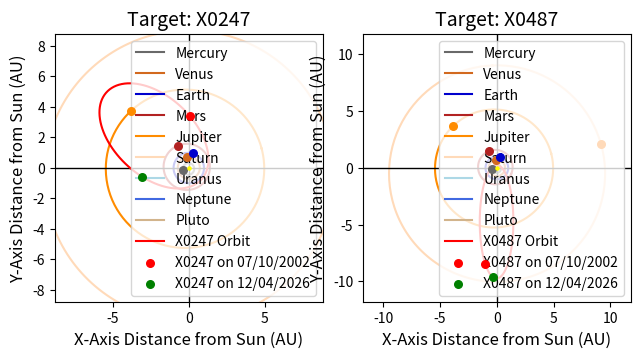
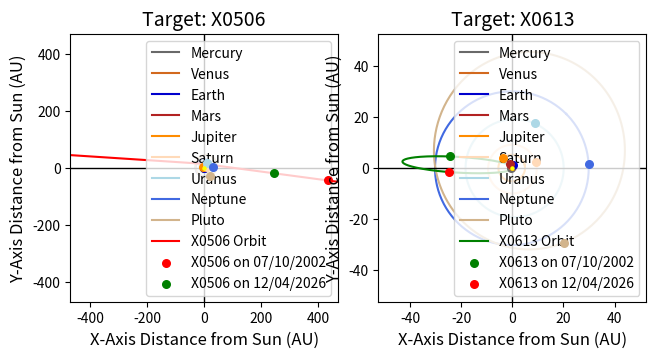
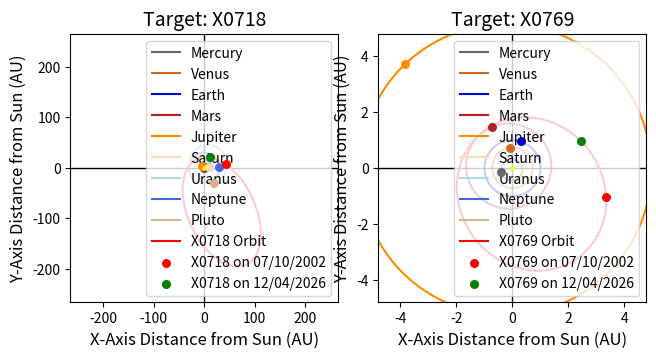
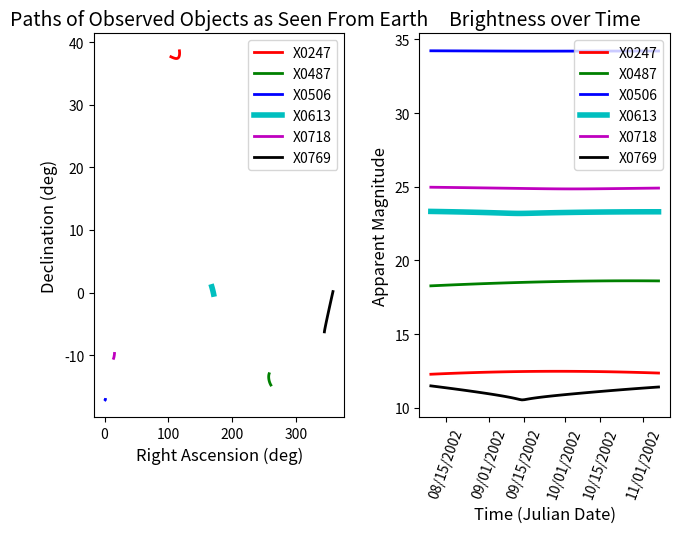
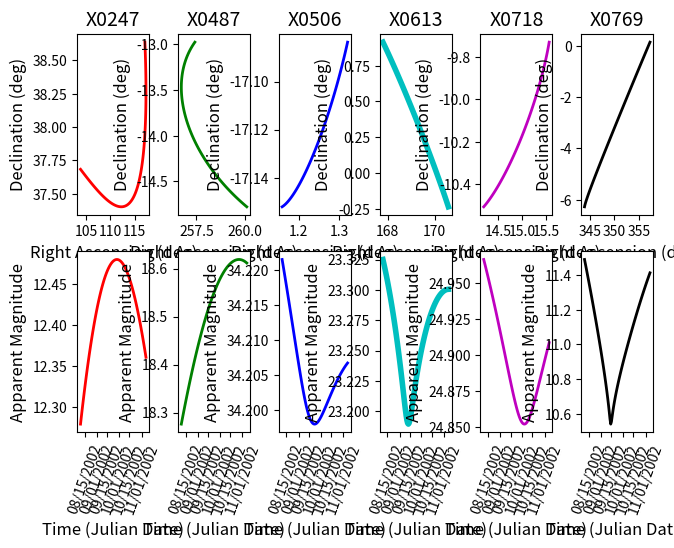

These charts were generated, in order, by the following Python code:
import numpy as np
import matplotlib.pyplot as plt
import matplotlib.dates as mdates
import functools
from pandas import to_datetime
from itertools import combinations, chain
from sys import float_info
from math import isinf

#Equations for parabolic and hyperbolic orbits taken from
#https://www.bogan.ca/orbits/kepler/orbteqtn.html
#Website source reference is:
#Reference: "Fundamentals of Astrodynamics"
#by R.R.Bate, D.D.Mueller, and J.E. White
#Dover Publications (1971)

np.set_printoptions(suppress=True)
neg_zero_eps = -1e-14 #negative values smaller than this are set to 0
zero_eps = 1e-14 #positive values smaller than this are considered to be zero

#Places the arrays of observational data into a dictionary and sorts each object's observations by Julian Date
#Output: asteroids (dictionary of observational data with each entry being its own object)
def initialize_obs_data():
    #5 observations each --> (Julian Date, Right Ascension, Declination, Magnitude)
    X0247 = np.array([
    [2452465.5, 93.9350137072466680, 38.1582374014492629, 12.026],
    [2452470.5, 95.6958342344323825, 38.0852446940591847, 12.043],
    [2452480.5, 99.0739551229480071, 37.9339616031920031, 12.063],
    [2452468.5, 94.9970501725531307, 38.1147826741125755, 12.037],
    [2452474.5, 97.0706479192634788, 38.0251849185151869, 12.053]], dtype=np.float64)

    X0487 = np.array([
    [2452465.5, 259.7657415651311794, -12.6153217571698129, 18.047],
    [2452470.5, 259.2650934782980130, -12.6523752347416423, 18.059],
    [2452480.5, 258.3754093732495676, -12.7520580832093593, 18.085],
    [2452468.5, 259.4612764378233010, -12.6365038571287780, 18.054],
    [2452474.5, 258.8902468513585973, -12.6882436206546370, 18.069]], dtype=np.float64)

    X0506 = np.array([
    [2452465.5, 1.3498908499056173, -17.0544601237825759, 34.232],
    [2452470.5, 1.3471518603560630, -17.0588726579291183, 34.231],
    [2452480.5, 1.3392532114351825, -17.0683461604096891, 34.229],
    [2452468.5, 1.3483466887310642, -17.0570786799518146, 34.231],
    [2452474.5, 1.3443720077316741, -17.0625675299641095, 34.230]], dtype=np.float64)

    X0613 = np.array([ #this was the object specifically assigned to me
    [2452465.5, 167.0760309907474266, 1.1312156781805742, 23.377],
    [2452470.5, 167.1707119127673593, 1.1081564268121049, 23.370],
    [2452480.5, 167.3941338167601032, 1.0452617836226097, 23.353],
    [2452468.5, 167.1314041099444125, 1.1180749225401012, 23.373],
    [2452474.5, 167.2548550540942358, 1.0856089445055799, 23.364]], dtype=np.float64)

    X0718 = np.array([
    [2452465.5, 15.6012629718496640, -9.4957892151581405, 25.010],
    [2452470.5, 15.6120191227987597, -9.5276575325865682, 25.006],
    [2452480.5, 15.6078224720019083, -9.6009907311125691, 24.996],
    [2452468.5, 15.6087463680267593, -9.5145048425643370, 25.008],
    [2452474.5, 15.6144447236321664, -9.5555221324367370, 25.003]], dtype=np.float64)

    X0769 = np.array([
    [2452465.5, 357.6833615090893659, 0.3618335233054201, 11.951],
    [2452470.5, 357.8282418937238845, 0.4280983288767462, 11.948],
    [2452480.5, 357.7820777378383355, 0.4111137264269742, 11.928],
    [2452468.5, 357.7834543534117984, 0.4074229619432249, 11.950],
    [2452474.5, 357.8642453789895512, 0.4456369974434286, 11.942]], dtype=np.float64)

    asteroids = dict([('X0247', X0247), ('X0487', X0487), ('X0506', X0506), ('X0613', X0613), ('X0718', X0718), ('X0769', X0769)])

    for data in asteroids.values(): data.view('f8,f8,f8,f8').sort(order=['f0'], axis=0) #sort the arrays in place by their Julian Date

    return asteroids

#Creates a dictionary of the orbital elements for each of the planets (plus Pluto), then modifies it to be in a more useful form
#Output: planets (the dictionary of orbital data, plus the name of the object, and its plotted orbit color)
#Output: epoch (the Julian Date associated with the provided orbital elements)
def initialize_planet_data():
    #dictionary data --> key: name, values: ploted orbit color, orbital element data (numpy array)
    #numpy data --> semi-major axis (AU), eccentricity, inclination (deg), longitude of the ascending node (deg), longitude of perihelion (deg), mean longitude (deg)

    epoch = 2451545 #Julian Date for Jan 1, 2000 at 12h (J2000 epoch)

    planets = dict([
    ("Mercury", ["dimgrey", np.array([0.38709893, 0.20563069, 7.00487, 48.33167, 77.45645, 252.25084])]),
    ("Venus", ["chocolate", np.array([0.72333199, 0.00677323, 3.39471, 76.68069, 131.53298, 181.97973])]),
    ("Earth", ["mediumblue", np.array([1.00000011, 0.01671022, 0.00005, -11.26064, 102.94719, 100.46435])]),
    ("Mars", ["firebrick", np.array([1.52366231, 0.09341233, 1.85061, 49.57854, 336.04084, 355.45332])]),
    ("Jupiter", ["darkorange", np.array([5.20336301, 0.04839266, 1.30530, 100.55615, 14.75385, 34.40438])]),
    ("Saturn", ["peachpuff", np.array([9.53707032, 0.05415060, 2.48446, 113.71504, 92.43194, 49.94432])]),
    ("Uranus", ["lightblue", np.array([19.19126393, 0.04716771, 0.76986, 74.22988, 170.96424, 313.23218])]),
    ("Neptune", ["royalblue", np.array([30.06896348, 0.00858587, 1.76917, 131.72169, 44.97135, 304.88003])]),
    ("Pluto", ["tan", np.array([39.48168677, 0.24880766, 17.14175, 110.30347, 224.06676, 238.92881])])])

    for _, data in planets.values():
        data[2:] *= np.pi/180 #convert all degrees to radians
        data[-1] -= data[-2] #change the mean longitude to be the mean anomaly (L = b_omega + s_omega + M --> M)
        data[-2] -= data[-3] #change the longitude of perihelion to be the argument of perihelion (s_omega_hat = b_omega + s_omega --> s_omega)

    #numpy data is now --> semi-major axis (AU), eccentricity, inclination (rad), longitude of the ascending node (rad), argument of perihelion (rad), mean anomaly (rad)
    return planets, epoch

#Computes the Right Ascension and Declination of an object, given its Cartsian coordinates (from assignment 2)
#Input: (x, y, z) Cartsian coordinates in the geocentric equatorial / ecliptic coordinate system
#Output: Right Ascension (degrees) / ecliptic latitude (degrees)
#Output: Declination (degrees) / ecliptic longitude (degrees)
def ra_and_dec(x, y, z):
    r = np.sqrt(x*x + y*y + z*z)
    dec = np.arcsin(z / r) #can represent ecliptic latitude 
    ra = np.arctan2(y, x) #can represent ecliptic longitude

    dec *= 180 / np.pi #convert to degrees
    ra *= 180 / np.pi #convert to degrees

    if hasattr(dec, '__len__'):
        dec[dec > 90] -= 360 #ensure Dec is within -90 to 90 degrees
        ra[ra < 0] += 360 #RA needs to be converted to all positive bounds
    else: #not an array
        if dec > 90: dec -= 360
        if ra < 0: ra += 360

    return (ra, dec)

#Computes the the eccentric anomaly, given the true anomaly along with the eccentricity (modified form assignment 5)
#All input angles are in radians
#Input: f (the true anomaly --> units: radians)
#Input: e (eccentricity)
#Input: force_positive (boolean toggle to force the output to be positive --> 0 to 2*pi)
#Output: E (the eccentric anomaly --> units: radians)
def compute_eccentric_anomaly(f, e, force_positive=False):
    if e < 1: #elliptical orbit
        E = 2*np.arctan(np.sqrt((1-e) / (1+e)) * np.tan(f/2))
        
        if force_positive: #ensure positive valued angles
            if hasattr(E, '__len__'): E[E < 0] += 2*np.pi #array
            else: E += 2*np.pi * (E < 0) #single value
    elif e > 1: E = 2*np.arctanh(np.sqrt((e-1) / (1+e)) * np.tan(f/2)) #hyperbolic orbit
    else: E = np.tan(f/2) #parabolic orbit
    
    return E

#Computes the the true anomaly, given the eccentric anomaly along with the eccentricity (modified form assignment 5)
#All input angles are in radians
#Input: E (the eccentric anomaly --> units: radians)
#Input: e (eccentricity)
#Input: force_positive (boolean toggle to force the output to be positive --> 0 to 2*pi)
#Output: f (the true anomaly --> units: radians)
def compute_true_anomaly(E, e, force_positive=False):
    if e < 1: f = 2*np.arctan(np.sqrt((1+e) / (1-e)) * np.tan(E/2)) #elliptical orbit
    elif e > 1: f = 2*np.arctan(np.sqrt((e+1) / (e-1))*np.tanh(E/2)) #hyperbolic orbit
    else: f = 2*np.arctan(E) #parabolic orbit

    if force_positive: #ensure positive valued angles
        if hasattr(f, '__len__'): f[f < 0] += 2*np.pi #array
        else: f += 2*np.pi * (f < 0) #single value
    
    return f

#Computes the standard orbital elements of an object given its heliocentric ecliptic position and velocity vectors (from assignment 4)
#along with mu = G(m1 + m2). All inputs and outputs are in astronomically useful units:
#length is in AU, mass is in solar masses, and time is in days. G is therefore Gauss’ gravitational constant squared
#Input: mu (Gauss’ gravitational constant squared times the sum of the masses of the orbiting bodies)
#Input: x, y, z (the 3 elements of the position vector, in units of AU)
#Input: vx, vy, vz (the 3 elements of the velocity vector, in units of AU/day)
#Output: a (semi-major axis, in AU)
#Output: e (eccentricity, unitless)
#Output: i (inclination, degrees)
#Output: b_omega (longitude of the ascending node, degrees)
#Output: s_omega (argument of periapsis, degrees)
#Output: f (true anomaly, degrees)
def compute_orbital_elements(mu, x, y, z, vx, vy, vz):
    r = np.sqrt(x*x + y*y + z*z) #distance
    v2 = vx*vx + vy*vy + vz*vz #velocity squared
    rdv = x*vx + y*vy + z*vz #r dot v
    
    #angular momentum per unit mass
    hx = y*vz - z*vy
    hy = z*vx - x*vz
    hz = x*vy - y*vx

    #intermediate momentum related values
    hxy2 = hx*hx + hy*hy
    hxy = np.sqrt(hxy2)
    h2 = hxy2 + hz*hz
    h = np.sqrt(h2)

    if np.abs(r) < zero_eps: #Inside the Sun
        print("It is just me or is it hot in here?") #what is this an orbit for ants?
        return (None,)*6

    v2_crit = 2*mu/r #the velocity squared at which the orbit becomes parabolic (above which it is hyperbolic)

    if np.abs(h) < zero_eps: #not an orbit, but rather a straight line
        if v2 - v2_crit > neg_zero_eps and rdv > 0: print("Orbital collapse, escaping system")
        else: print("Orbital collapse, collision inevitable")
        return (None,)*6

    if np.abs(v2 - v2_crit) < zero_eps: #parabolic orbit:
        print("Warning: This object is on a parabolic orbit, and will return a value of inf for the semi-major axis")
        a = float('inf')
        e = 1 #a parabolic orbit has an eccentricity of exactly 1
    else:
        a = 1 / (2/r - v2/mu) #semi-major axis
        e2 = 1 - h2/(mu*a) #eccentricity squared
        if e2 < 0: e2 = 0 #ensures e2 is greater than zero, can be less than zero due to floating point rounding errors (e2 *= e2 > 0 sets it to negative 0 for some reason)
        e = np.sqrt(e2) #eccentricity (can be greater than 1 --> hyperbolic)
    
    if v2 - v2_crit > zero_eps:
        print("Warning: This object is on a hyperbolic orbit, and will return a negative value for the semi-major axis")

    i = np.rad2deg(np.arctan2(hxy, hz)) #inclination (range 0 to 180 degrees)

    if i == 0 or i == 180:
        b_omega = 0 #set the longitude of the ascending node to zero when the inclination is zero
        u = np.arccos(x/r)
        u *= np.sign(y) #u is now in the same range as the output of arctan2 (-pi to pi) {x | (y & (1 << 31)) fast c++ version}
        if i == 180: u *= -1 #retrograde flip
    else:
        b_omega = np.arctan2(hx, -hy) #longitude of the ascending node
        u = np.arctan2(z*h/hxy, x*np.cos(b_omega) + y*np.sin(b_omega)) #argument of latitude (argument of periapsis + true anomaly)

        b_omega = np.rad2deg(b_omega) #convert from radians to degrees
        if neg_zero_eps < b_omega < 0: b_omega = 0 #fix floating point issues
        b_omega += 360 * (b_omega < 0) #set within the range of 0 to 360 degrees

    if e == 0:
        s_omega = 0 #in a circular orbit there is no periapsis, therefore the argument of periapsis is set to zero
        f = u #the true anomaly is therefore just the argument of latitude
    else:
        f = np.arctan2(rdv*h, h2 - mu*r) #true anomaly
        s_omega = u - f #argument of periapsis

        s_omega = np.rad2deg(s_omega) #convert from radians to degrees
        if neg_zero_eps < s_omega < 0: s_omega = 0 #fix floating point issues
        s_omega += 360 * (s_omega < 0) #set within the range of 0 to 360 degrees
        s_omega -= 360 * (s_omega == 360) #extremely rare but possible for this to occur due to u - f (set 360 to 0)

    f = np.rad2deg(f) #convert from radians to degrees
    if neg_zero_eps < f < 0: f = 0 #fix floating point issues
    f += 360 * (f < 0) #set within the range of 0 to 360 degrees

    return (a, e, i, b_omega, s_omega, f)

#Computes the postion and (optionally) velocity of an orbiting object around a central mass (e.g Earth around the Sun) in the
#orbital plane, given the object's orbital elements a, e, and E, along with the standard gravitational parameter of the central mass (modified from assignment 5)
#Input: mu (standard gravitational parameter of the central mass, or object-central mass system)
#Input: a (semi-major axis, units: AU)
#Input: e (eccentricity)
#Input: E (eccentric anomaly, units: radians)
#Input: f (true anomaly, units: radians)
#Input: only_pos (boolean toggle, if true, only outputs the position vector, otherwise the velocity vector is also output)
#Input: h2 (specific angular momentum, used when the orbit is parabolic, units: --> AU^2/day)
#Output: x, y, z (postion vector in the orbital plane, z will inherently always be zero, units: AU)
#Output: vx, vy, vz (velocity vector in the orbital plane, vz will inherently always be zero, units: AU/day)
def orb_to_cart_in_plane(mu, a, e, E=None, f=None, only_pos=True, h2=None):
    test_var = E if f is None else f #variable to test for length
    z = np.zeros(len(test_var)) if hasattr(test_var, '__len__') else 0 #z-axis distance is always zero in the orbital plane's reference frame (z also doubles as vz here)

    if e < 1: #elliptical orbit
        if E is None: E = compute_eccentric_anomaly(f, e)

        #intermediate values
        sinE = np.sin(E)
        cosE = np.cos(E)
        sqe = np.sqrt(1 - e*e)

        #compute orbital plane positions
        x = a*(cosE - e)
        y = a*sqe*sinE

        if only_pos: return (x, y, z)

        #intermediate values (velocity only)
        n = np.sqrt(mu / (a**3)) #mean motion
        an = a*n
        vel_denom = 1 - e*cosE

        #compute orbital plane velocities
        vx = -an*sinE / vel_denom
        vy = an*sqe*cosE / vel_denom
    elif e > 1: #hyperbolic orbit
        if f is None: f = compute_true_anomaly(E, e)

        sinf = np.sin(f)
        cosf = np.cos(f)

        p = a*(1-e*e) #semi-latus rectum
        denom = 1 + e*cosf
        
        r = p / denom
        x = r*cosf
        y = r*sinf

        if only_pos: return (x, y, z)

        vel_angle = np.arctan(e*sinf / denom) - f
        v = np.sqrt((mu / p)*(1 + e*e + 2*e*cosf))
        vx = v*np.sin(vel_angle)
        vy = v*np.cos(vel_angle)
    else: #parabolic orbit
        if f is None: f = compute_true_anomaly(E, e)
        else: #ensure f is within the range of -pi to pi (if not done, the results will be incorrect)
            if hasattr(f, '__len__'): f[f > np.pi] -= 2*np.pi #array
            else: f -= 2*np.pi * (f > np.pi) #single value

        r = h2 / (mu * (1 + cosf))
        x = r*cosf
        y = r*sinf

        if only_pos: return (x, y, z)

        v = np.sqrt(2*mu / r)
        vel_angle = f / 2 #reason for why f requires a strict range
        vx = -v*np.sin(vel_angle)
        vy = v*np.cos(vel_angle)

    return (x, y, z, vx, vy, z)
    
#Converts the position and (optionally) velocity in the orbital plane to the heliocentric ecliptic frame via a rotation matrix (from assignment 5)
#Input: i (inclination, units: radians)
#Input: b_omega (longitude of the ascending node, units: radians)
#Input: s_omega (argument of perihelion, units: radians)
#Input: x, y, z (postion vector in the orbital plane, z will inherently always be zero, units: AU)
#Input: vx, vy, vz (velocity vector in the orbital plane, vz will inherently always be zero, units: AU/day)
#Output: x_new, y_new, z_new (postion vector in the heliocentric ecliptic frame, units: AU)
#Output: vx_new, vy_new, vz_new (velocity vector in the heliocentric ecliptic frame, units: AU/day)
def orb_plane_to_helio(i, b_omega, s_omega, x, y, z, vx=None, vy=None, vz=None):
    si = np.sin(i)
    sb = np.sin(b_omega)
    ss = np.sin(s_omega)
    
    ci = np.cos(i)
    cb = np.cos(b_omega)
    cs = np.cos(s_omega)

    cbcs = cb*cs
    sbcs = sb*cs
    cbss = cb*ss
    sbss = sb*ss

    #rotation first occurs about the z-axis by s_omega, then the x-axis by i, then the z-axis again by b_omega (orbital plane axes)
    rot_m = np.array([[cbcs - sbss*ci , -cbss - sbcs*ci, sb*si], [sbcs + cbss*ci, -sbss + cbcs*ci, -cb*si], [si*ss, si*cs, ci]])
    
    pos_init = np.vstack((x, y, z)) if hasattr(x, '__len__') else np.array([x, y, z]) #handles both arrays and single values of x, y, and z
    x_new, y_new, z_new = np.matmul(rot_m, pos_init) #perform the rotation of postions

    if vx is None: return (x_new, y_new, z_new) #only return the heliocentric ecliptic postion
    
    vel_init = np.vstack((vx, vy, vz)) if hasattr(x, '__len__') else np.array([vx, vy, vz]) #handles both arrays and single values of vx, vy, and vz
    vx_new, vy_new, vz_new = np.matmul(rot_m, vel_init) #perform the rotation of velocities

    return (x_new, y_new, z_new, vx_new, vy_new, vz_new) #return the heliocentric ecliptic postion and velocity

#Function for solving Kepler's equations using a binary search approach (weird but since both functions are monotomic, it works)
#Input: e (eccentricity)
#Input: M (mean anomaly)
#Output: E (eccentric anomaly)
def _solve_kepler_eq(e, M):
    eps_lim = 10*max(float_info.epsilon, np.abs(M)*float_info.epsilon)

    if e < 1: #elliptic orbit
        if e == 0: return M #trivial case
        kepler_func = lambda e, E: E - e*np.sin(E)
        E = M #starting guess
        E_mult = np.sqrt(2) #don't scale as fast
    else: #hyperbolic orbit only, function should not be called with e = 1
        if M == 0: return 0 #trivial case
        kepler_func = lambda e, E: e*np.sinh(E) - E
        E = np.sign(M) #starting guess
        E_mult = 2
        
    min_bound = 0
    max_bound = 0

    #initialize min and max bounds
    if M < 0:
        while True:
            M_test = kepler_func(e, E)
            M_diff = M - M_test
            if np.abs(M_diff) < eps_lim: return E
            if M_diff > 0:
                min_bound = E
                break
            else: 
                max_bound = E
                E *= E_mult
    else:
        while True:
            M_test = kepler_func(e, E)
            M_diff = M - M_test
            if np.abs(M_diff) < eps_lim: return E
            if M_diff > 0:
                min_bound = E
                E *= E_mult
            else:
                max_bound = E
                break

    while True: #perform a binary search to solve for E
        E = (max_bound + min_bound) / 2 #take E at the midpoint
        M_test = kepler_func(e, E)
        M_diff = M - M_test
        if np.abs(M_diff) < eps_lim: return E
        if M_diff > 0: min_bound = E
        else: max_bound = E

#Helper function for solving Kepler's equation to allow for both single variable and array inputs for M
#See the function above for input and output variable definitions
def solve_kepler_eq(e, M):
    if hasattr(M, '__len__'):
        E = np.empty(len(M))
        for i, ma in enumerate(M): E[i] = _solve_kepler_eq(e, ma)
    else: E = _solve_kepler_eq(e, M)
    return E

#Computes the Sun-object vector at a given Julian Date
#Input: object_params (orbital elements of the target object (planet, asteroid, etc.), including the mean anomaly at the provided epoch)
#Input: epoch (the Julian Date associated with the provided orbital elements)
#Input: JD (the Julian Date at which to compute the object's position in the heliocentric ecliptic frame)
#Input: mu (the standard gravitational parameter for the object-Sun system, or just that of the Sun)
#Input: h2 (specific angular momentum, used when the orbit is parabolic, units: --> AU^2/day)
#Output: the Sun-object vector in the heliocentric ecliptic frame
def comp_sun_obj_vec(object_params, epoch, JD, mu, h2=None):
    mean_anomaly = (JD - epoch) * np.sqrt(mu / np.abs(object_params[0])**3) + object_params[-1] #mean anomaly of observation --> M = (t - t0) * n + M0

    if object_params[1] != 1: #elliptic or hyperbolic orbit
        E = solve_kepler_eq(object_params[1], mean_anomaly) #solve for E via Kepler's equation
        x, y, z = orb_plane_to_helio(*object_params[2:-1], *orb_to_cart_in_plane(mu, *object_params[:2], E=E)) #position of Earth in the heliocentric ecliptic frame
    else: #parabolic orbit
        #Barker's equation from https://en.wikipedia.org/wiki/Parabolic_trajectory (original source is the same as the one mentioned at the top of the file)
        A = 3/2 * mean_anomaly
        B = (A + np.sqrt(A*A + 1))**(1/3)
        f = 2*np.arctan(B - 1/B)
        x, y, z = orb_plane_to_helio(*object_params[2:-1], *orb_to_cart_in_plane(mu, *object_params[:2], f=f, h2=h2))
    
    return np.vstack((x, y, z)) if hasattr(x, '__len__') else np.array([x, y, z]) #return the Sun-object vector(s)

#Computes the geocentric and heliocentric distances and distance vectors in the ecliptic frame for the 3 observations, starting with the
#observational unit vectors and their corresponding Earth-Sun vectors, along with approximations of the sector ratios
#distance calculations are performed in the Cunningham frame with all geocentric and heliocentric ecliptic vectors transformed
#into and out of the Cunningham frame via rotation matrices
#Input: pts --> p1, p2, p3 (observational unit vectors in the geocentric ecliptic frame, input as a matrix)
#Input: pts_ES (3 Earth-Sun vectors in the heliocentric ecliptic frame, input as a matrix --> units: AU)
#Input: a1, a3 (sector ratio approximations --> last (a1) and first (a3) triangular area over full triangular area)
#Output: dists_geo, dists_helio (the distances to the object for each observation in the geocentric and heliocentric ecliptic frame --> units: AU)
#Output: vectors_geo, vectors_helio (the distance vectors to the object for each observation in the geocentric and heliocentric ecliptic frame --> units: AU)
#Output: nu_2 (pts_ch[2, 1] --> the z component of the unit vector for the second observation in the Cunningham frame)
def comp_dists(pts, pts_ES, a1, a3):
    err_msg = "Distances cannot be computed with this triplet of observations as "

    eta = np.cross(pts[:, 0], np.cross(pts[:, 2], pts[:, 0])) #compute the eta vector
    mag_eta = np.sqrt(eta.dot(eta))

    if mag_eta == 0: #this should never happen
        print(err_msg + "eta = 0. Are you sure that isn't a star?")
        return (None,)*5

    y_eta = eta / mag_eta #normalize the eta vector
    z_zeta = np.cross(pts[:, 0], y_eta) #p1 is also the xi unit vector (x-axis) | p1 and eta are perpendicular, therefore zeta is already normalized

    ch_frame_rot = np.vstack((pts[:, 0], y_eta, z_zeta)) #the rotation matrix for the Cunningham frame

    pts_ch = np.matmul(ch_frame_rot, pts) #perform the coord transformation for all points at once
    pts_ESC = np.matmul(ch_frame_rot, pts_ES) #convert Earth-Sun vectors to the Cunningham frame

    #catch divide by zero errors before they happen
    if pts_ch[2, 1] == 0: #this might happen rarely
        print(err_msg + "nu_2 = 0.")
        return (None,)*5
    if a1 == 0 or a3 == 0: #this really should never happen
        if a1 == 0 and a3 == 0: amsg = "a1 = 0 and a3 = 0"
        elif a1 == 0: amsg = "a1 = 0"
        else: amsg = "a3 = 0"
        print(err_msg + amsg + ". Ideally observations should be taken at different times.")
        return (None,)*5

    #compute the distances to the objects from the Earth in the Cunningham frame
    p1, p3, p2 = np.dot(np.array([a1, -1, a3]), pts_ESC.T)
    p2 /= -pts_ch[2, 1]
    p3 = (p3 + p2*pts_ch[1, 1]) / (a3*pts_ch[1, 2])
    p1 = (p1 + p2*pts_ch[0, 1] - a3*p3*pts_ch[0, 2]) / a1

    #a rotation of 180 degrees for all three observations produces the same vectors_geo as with no rotation, due to both pts and dists_geo being 
    #effectively multiplied by negative one, thefore if p1 is negative, all distances need to be flipped from negative to positive
    dists_geo = np.array([p1, p2, p3])*np.sign(p1)
    vectors_geo = dists_geo*pts
    vectors_helio = vectors_geo - pts_ES
    dists_helio = np.linalg.norm(vectors_helio, axis=0)

    return (dists_geo, dists_helio, vectors_geo, vectors_helio, pts_ch[2, 1]) #distances and vectors in the geocentric and heliocentric ecliptic frame (and nu_2)

#Compute the heliocentric (ecliptic frame) velocities of the object at each of the 3 observational points
#Input: dists_helio (distances to the object for each observation --> units: AU)
#Input: vectors_helio (heliocentric postion vectors for the object --> units: AU)
#Input: mu (standard gravitational parameter of the Sun, object is assumed to be much less massive than the Sun)
#Input: tau1, tau2, tau3 (time deltas for each pair of observations --> units: days)
#Ouput: vels_helio (heliocentric velocity vectors --> AU/day)
def comp_vels_helio(dists_helio, vectors_helio, mu, tau1, tau2, tau3):
    taus = np.array([tau3, tau1, -tau2]) #ensures all 3 pairs of points are used to find the velocities --> (t2,t1), (t3,t2), (t1,t3)
    sigma = mu / dists_helio**3
    taus_sq = taus*taus
    f = 1 - 0.5*sigma*taus_sq
    g = taus - sigma * taus*taus_sq / 6
    return (vectors_helio[:, [1,2,0]] - f*vectors_helio) / g #vels_helio (1, 2, 0 matches the first time values from a few lines above --> t2, t3, t1)

#Computes the covariance matrix for the orbital elements (for f, only the samples for the middle observation are used, otherwise all samples are used)
#Optionally computes the mean and standard deviation of each orbital element
#Input: orbital_elems (2d array of orbital elements, one row is one sample, each observation has multiple samples)
#Input: mid_obs_inxs (the indices (typically) corresponding to the middle observation)
#Input: elems_inx (the number of samples of the orbital elements)
#Input: incl_f (boolean flag to include the true anomaly in the covariance matrix)
#Input: out_mean, out_std (boolean flags for outputing the mean and standard deviation of each orbital element as well)
#Output: cov_matrix (the covariant matrix of the orbital elements)
#Output: means (the mean for each orbital element)
#Output: standard_devs (the standard deviation for each orbital element)
def comp_cov_matrix(orbital_elems, mid_obs_inxs, elems_inx, incl_f=True, out_mean=True, out_std=True):
    cov_size = 5 + incl_f
    cov_matrix = np.empty([cov_size, cov_size])

    means_all_obs = np.mean(orbital_elems[:elems_inx, :5], axis=0) #mean values of the orbital elements excluding f, using all observations
    all_elems_sub_mean = orbital_elems[:elems_inx, :5] - means_all_obs

    cov_matrix[:5, :5] = np.matmul(all_elems_sub_mean.T, all_elems_sub_mean) / (elems_inx - 1) #may seem inefficient, but numpy optimizes symmetric matrix multiplication with a special BLAS function call, neat

    if incl_f:
        means_mid_obs = np.mean(orbital_elems[mid_obs_inxs], axis=0) #mean values of all orbital elements, using only the middle observation (where f should be the same)
        mid_elems_sub_mean = orbital_elems[mid_obs_inxs] - means_mid_obs

        cov_matrix[-1] = np.dot(mid_elems_sub_mean.T, mid_elems_sub_mean[:, -1]) / (len(mid_obs_inxs) - 1) #fill the last row with covariance (and variance) data for f (true anomaly)
        cov_matrix[:-1, -1] = np.copy(cov_matrix[-1, :-1]) #copy the last row into the last column (bottom right entry of the matrix is not copied)

    if not (out_mean or out_std): return cov_matrix

    if out_mean:
        means = np.empty(6)
        means[:-1] = means_all_obs
        means[-1] = means_mid_obs[-1] if incl_f else orbital_elems[mid_obs_inxs][0,-1] #when include f is False, the mean of f is just the value of f as there is only 1 sample

    if out_std:
        standard_devs = np.zeros(6)
        standard_devs[:cov_size] = np.sqrt(np.diag(cov_matrix)) #when include f is False, the standard deviation for f is simply zero

    if not out_std and out_mean: return (cov_matrix, means)
    if not out_mean and out_std: return (cov_matrix, standard_devs)

    return (cov_matrix, means, standard_devs) #default option

#Return the sin and cosine of Earth's tilt
@functools.lru_cache(maxsize=1)
def get_earth_tilt_trig():
    earth_tilt = np.deg2rad(23.439291111111) #Earth's axial tilt (epsilon)
    return (np.cos(earth_tilt), np.sin(earth_tilt))

#Converts arrays of Right Ascension and Declination observational values into a matrix of x, y, z geocentric ecliptic unit vectors
#Input: ra (Right Ascension --> units: degrees)
#Input: dec (Declination --> units: degrees)
#Output: x, y_ec, z_ec (geocentric ecliptic unit vector components)
def comp_obs_uvec(ra, dec):
    #convert from degrees to radians
    ra = np.deg2rad(ra)
    dec = np.deg2rad(dec)

    r = np.cos(dec) #projection of the unit observation vector onto the x-y geocentric equatorial plane
    
    #geocentric equatorial unit vector
    x = r*np.cos(ra)
    y = r*np.sin(ra)
    z = np.sin(dec)

    cos_eps, sin_eps = get_earth_tilt_trig()

    #convert the equatorial plane vector to a geocentric ecliptic vector via a simplified rotation matrix (x doesn't change)
    y_ec = y*cos_eps + z*sin_eps
    z_ec = z*cos_eps - y*sin_eps

    if hasattr(x, '__len__'): return np.vstack((x, y_ec, z_ec))
    else: return np.array([x, y_ec, z_ec])

#Computes approximations to the sector ratios (the triangular ratios) based on the differences in observational times
#Input: t1, t2, t3 (the observations times --> units: Julian Days)
#Output: a1, a3 (the approximate sector ratios, time ratios are used instead due to Kepler's second law)
def comp_taus(t1, t2, t3):
    tau1, tau2, tau3 = t3-t2, t3-t1, t2-t1
    return (tau1 / tau2, tau3 / tau2)

#Helper function to return the standard gravitational parameter of the Sun and Earth-Sun system
def get_mus():
    #mass units: solar masses, postion units: AU, velocity units: AU/day
    k = 0.01720209895 #Gauss’ gravitational constant
    G = k*k #Gauss’ gravitational constant squared
    m_Sun = 1 #assume the mass of the orbiting object is much less than that of the Sun
    m_Earth = 3.0404327497692654e-06 #mass of the Earth in Solar masses
    return G*m_Sun, G*(m_Sun+m_Earth) #standard gravitational parameters

#Function to handle the catching of edge cases for when most observations don't produce valid orbital elements (extremely rare)
#Input: samples_per_obs (array with num_obs entries, whose values are the same under normal circumstances)
#Input: elems_inx (index for accessing the orbital elements 2d array)
#Input: num_obs (number of observations)
#Output: reduction_level (flag with 3 states to determine what should be computed from the orbital elements --> e.g. covariant matrix)
#Output: obs_inx (the index of the observation to use for the true anomaly --> default if all is normal will be the middle observation)
def catch_obs_edge_cases(samples_per_obs, elems_inx, num_obs):
    max_samples_inx = np.argmax(samples_per_obs)
    max_samples = samples_per_obs[max_samples_inx]
    f_text = "The true anomaly is listed for observation "
    reduction_level = 0 #no reduction by default, output the full 6x6 covariance matrix along with the mean and standard deviation
    mid_obs_inx = num_obs // 2 #mid observation index (the observation requested for use in computing f)

    if elems_inx == 1 or max_samples == 1:
        f_text_start = "The middle observation has no valid samples. "

        if elems_inx == 1:
            print(name + " has only 1 sample for which a combination of 3 observations provides orbital elements. A covariance matrix cannot be produced.")
            reduction_level = 2 #reduced to only mean values for one sample (the mean is just the values themselves --> std of 0)
        elif max_samples == 1:
            print(name + " has at most 1 sample of the orbital elements for a given observation. The covariance matrix excludes f (the true anomaly).")
            reduction_level = 1 #reduced to a 5x5 covariance matrix (f is excluded)
    else: f_text_start = "The observation with the most valid samples is not the middle observation. "

    if samples_per_obs[mid_obs_inx] != max_samples:
        f_text = f_text_start + f_text + str(max_samples_inx+1) + "."
        obs_inx = max_samples_inx
    else:
        f_text += str(mid_obs_inx+1) + "."
        obs_inx = mid_obs_inx

    print(f_text)

    return (reduction_level, obs_inx)

#Compute the absolute or apparent magnitude and optionally the diamter of the object
#Input: mag (apparent or absolute magnitude)
#Input: albedo (assumed albedo of the object based on its orbit / object type)
#Input: mean_dists_geo (average computed geocentric distances for each obseravation)
#Input: mean_dists_helio (average computed heliocentric distances for each obseravation)
#Input: mean_vecs_geo (average computed geocentric vectors for each obseravation)
#Input: mean_vecs_helio (average computed heliocentric vectors for each obseravation)
#Input: out_abs (boolean flag to set the output to be either the absolute or the apparent magnitude)
#Output: out_mag (absolute or apparent magnitude) 
#Output: diam (diameter)
def comp_mag_diam(mag, mean_dists_geo, mean_dists_helio, mean_vecs_geo, mean_vecs_helio, out_abs=True, albedo=None):
    mean_dists_mult = mean_dists_geo*mean_dists_helio
    alpha = np.arccos(np.einsum('ij,ij->j', mean_vecs_geo, mean_vecs_helio) / mean_dists_mult)
    
    G = 0.15 #phase parameter assumed value
    A1, A2, B1, B2 = 3.33, 1.87, 0.63, 1.22 #asteroid phase function coefficients
    tan_half_alpha = np.tan(alpha/2)
    
    phi1 = np.exp(-A1*tan_half_alpha**B1)
    phi2 = np.exp(-A2*tan_half_alpha**B2)

    log_mul_dist = 5*np.log10(mean_dists_mult)
    apf = 2.5*np.log10((1-G)*phi1 + G*phi2) #asteroid phase function
    
    if out_abs: out_mag = np.mean(mag - log_mul_dist + apf) #compute the mean absolute magnitude
    else: out_mag = mag + log_mul_dist - apf #compute the apparent magnitude

    if albedo is not None:
        diam = 1329 * 10**(-out_mag / 5) / np.sqrt(albedo)
        return (out_mag, diam)
    else: return out_mag

#plot all the planets and create 3 pairs of graphs
#Input: planets (the data for all the planet (and Pluto) --> orbital elements, name, plot color)
#Input: mu (standard gravitational parameter of the Sun)
#Input: num_objs (number of unknown objects to plot later, each one gets its own plot with all the planets)
#Input: axis_label_font_size (self explanatory, needed later in the main function as well)
#Input: orbit_plot_pts (number of points (true anomalies) at which to compute the orbital position)
#Input: today (today's Julian Date)
#Input: epoch_planets (the epoch for the planet data)
#Output: all_axes (the plots, which will be added to later)
def plot_planets(planets, mu, num_objs, axis_label_font_size, orbit_plot_pts, today, epoch_planets):
    fs = np.linspace(0, 2*np.pi, orbit_plot_pts) #true anomalies at which to compute the x, y heliocentric coords
    
    num_figs = (num_objs+1) // 2
    all_axes = [None]*(2*num_figs)
    
    for i in range(num_figs):
        fig, axes = plt.subplots(1, 2) #add subplot_kw=dict(projection='3d') for 3d
        fig.subplots_adjust(left=0.05, bottom=0, right=0.95, top=1, wspace=0.15, hspace=0)
        
        all_axes[2*i] = axes[0]
        all_axes[2*i+1] = axes[1]
    
    for name, planet_data in planets.items():
        c = planet_data[0]
        planet_params = planet_data[1]

        x, y, _ = orb_plane_to_helio(*planet_params[2:-1], *orb_to_cart_in_plane(mu, *planet_params[:2], f=fs))
        xte, yte, _ = comp_sun_obj_vec(planet_params, epoch_planets, today, mu) #the positions of the planets today
        for ax in all_axes:
            ax.plot(x, y, c=c, label=name)
            ax.scatter(xte, yte, c=c, s=30, zorder=10) #plot the location of the Earth

    for ax in all_axes:
        #add a full-plot crosshair going through (0, 0) to make the circular deviation of minimally eccentric orbits easier to see
        ax.axhline(y=0, linewidth=1, color='k')
        ax.axvline(x=0, linewidth=1, color='k')

        ax.scatter(0, 0, c="yellow", s=5, zorder=10) #add a dot for the Sun (on top of the crosshairs)

        ax.set_aspect('equal', adjustable='box') #make sure the plots remain square even if the window size is adjusted
        ax.set_xlabel("X-Axis Distance from Sun (AU)", fontsize=axis_label_font_size)
        ax.set_ylabel("Y-Axis Distance from Sun (AU)", fontsize=axis_label_font_size)

    return all_axes

#Initalized the plots for Dec vs RA and Mag vs Time
#Input : axis_label_font_size (self explanatory, needed later in the main function as well)
#Input: num_objs (number of unknown objects to plot later, each one gets its own plot with all the planets)
#Output: combined_fig (the figure containing 2 plots, needed later for date formating)
#Output: separate_fig (the figure containing pairs of plots for each object, needed later for date formating)
#Output: combined_obj_axes (the plots where all object are plotted together, which will be added to later)
#Output: separate_obj_axes (the plots where all object are plotted separately, which will be added to later)
#Outpit: colors (the colors for use when plotting the objects)
def initialize_radecmag_plots(axis_label_font_size, num_objs):
    combined_fig, combined_obj_axes = plt.subplots(1, 2) #axes containing the combined plots for dec vs ra and mag vs time
    separate_fig, separate_obj_axes = plt.subplots(2, num_objs) #axes containing the separate plots for dec vs ra and mag vs time

    combined_fig.subplots_adjust(left=0.05, bottom=0.15, right=0.95, top=0.95, wspace=0.3, hspace=None)
    separate_fig.subplots_adjust(left=0.05, bottom=0.12, right=0.95, top=0.95, wspace=0.4, hspace=0.2)

    #set titles for the combined plot (separate plots won't have titles as it would be too crowded)
    combined_obj_axes[0].set_title("Paths of Observed Objects as Seen From Earth", fontsize=axis_label_font_size + 2)
    combined_obj_axes[1].set_title("Brightness over Time", fontsize=axis_label_font_size + 2)
    
    for ax in chain(separate_obj_axes[0, :], [combined_obj_axes[0]]): #Dec vs Ra
        ax.set_xlabel("Right Ascension (deg)", fontsize=axis_label_font_size)
        ax.set_ylabel("Declination (deg)", fontsize=axis_label_font_size)
    

    for ax in chain(separate_obj_axes[1, :], [combined_obj_axes[1]]): #Mag vs Julian Date
        ax.set_xlabel("Time (Julian Date)", fontsize=axis_label_font_size)
        ax.set_ylabel("Apparent Magnitude", fontsize=axis_label_font_size)

        ax.xaxis.set_major_formatter(mdates.DateFormatter('%m/%d/%Y'))
        ax.xaxis.set_major_locator(mdates.AutoDateLocator())

    #supports up to ten objects (there are better ways of doing this, but this works for now)
    colors = ["r", "g", "b", "c", "m", "k", "brown", "teal", "grey", "purple"][:num_objs]

    return (combined_fig, separate_fig, combined_obj_axes, separate_obj_axes, colors)

  
if __name__ == "__main__":
    asteroids = initialize_obs_data()
    planets, epoch_planets = initialize_planet_data()
    GMS, GMSE = get_mus()
    today = to_datetime('now').to_julian_date() #today's Julian Date

    #initialize plots
    num_objs = len(asteroids)
    axis_label_font_size = 12
    orbit_plot_pts = 200 #number of samples of f used for plotting the orbits
    orbit_axes = plot_planets(planets, GMS, num_objs, axis_label_font_size, orbit_plot_pts, today, epoch_planets) #plot the planets now, and return the axes
    combined_fig, separate_fig, combined_obj_axes, separate_obj_axes, colors = initialize_radecmag_plots(axis_label_font_size, num_objs)
    
    num_obs = len(list(asteroids.values())[0]) #number of observations (assumed the same for each object)
    pts_combs = np.array(list(combinations(np.arange(num_obs), 3))) #all possible combinations of 3 pts (if num_obs is much larger, this can be changed to a subsample)
    num_samples = 3*len(pts_combs) #(maximum) number of samples taken of the orbital elements

    #orbital element output string variables
    osf = " = {:0.3f} ({:0.3f}) " #output string format
    elem_names = ["a", "e", "i", "b_omega", "s_omega", "f"]
    elem_unit_names = ["AU", "", "deg", "deg", "deg", "deg"]

    for ii, (name, obs) in enumerate(asteroids.items()): #loop over all asteroids / comets / planets?
        pts = comp_obs_uvec(obs[:, 1], obs[:, 2])
        pts_ES = -1*comp_sun_obj_vec(planets.get("Earth")[1], epoch_planets, obs[:, 0], GMSE) #Earth-Sun vectors

        orbital_elems = np.empty([num_samples, 6]) #a, e, i, b_omega, s_omega, f (degrees)
        elems_inx = 0 #index for accessing the orbital elements 2d array (the final value equals the total number of valid orbital element sets)
        obs_inxs = [[] for _ in range(num_obs)] #collection of indices of orbital_elems corresponding to a given observation (where f (true anomaly) should be the same)
        news = 0 #average value of all nus, weighted based on number of valid orbital element sets per nu

        #mean values for the distances (and distance vectors) for use in computing the object's absolute magnitude
        mean_dists_geo = np.zeros(num_obs)
        mean_dists_helio = np.zeros(num_obs)
        mean_vecs_geo = np.zeros([3, num_obs])
        mean_vecs_helio = np.zeros([3, num_obs])

        angular_momentum = np.zeros(3) #used only by parabolic orbits (so it will essentially never be used, but just in case)

        print("\n\nObject: " + name)
        for triplet_inx, pts_inxs in enumerate(pts_combs): #iterate over all possible combinations of 3 observations
            #observational timing related info
            t1, t2, t3 = obs[pts_inxs, 0] #observation times
            tau1, tau2, tau3 = t3-t2, t3-t1, t2-t1 #observation time deltas
            
            if tau2 == 0:
                print("Distances cannot be computed with this triplet of observations as tau2 = 0.")
                continue

            a1, a3 = tau1 / tau2, tau3 / tau2 #sector ratio approximations
            
            dists_geo, dists_helio, vectors_geo, vectors_helio, nu_2 = comp_dists(pts[:, pts_inxs], pts_ES[:, pts_inxs], a1, a3)
            if dists_geo is None: continue
            vels_helio = comp_vels_helio(dists_helio, vectors_helio, GMS, tau1, tau2, tau3)
            
            print("Observation Triplet #" + str(triplet_inx+1) + " | Observations: ", [x+1 for x in pts_inxs])
            print("Geocentric Distances: P1 = {:0.3f} AU, P2 = {:0.3f} AU, P3 = {:0.3f} AU".format(*dists_geo))
            print("Heliocentric Distances: P1 = {:0.3f} AU, P2 = {:0.3f} AU, P3 = {:0.3f} AU".format(*dists_helio))
            print("nu_2 = {:0.8f}".format(nu_2))
            print("a1 = {:0.3f}, a3 = {:0.3f}".format(a1, a3))

            for inx, pts_inx in enumerate(pts_inxs):
                #requires too many logic changes to the subroutine to allow for a simple matrix input
                a, e, i, b_omega, s_omega, f = compute_orbital_elements(GMS, *vectors_helio[:, inx], *vels_helio[:, inx])
                if a is None: continue

                #only include the angular momentum in the eventual average value, if the orbital elements where valid
                angular_momentum += np.cross(vectors_helio[inx], vels_helio[inx]) #only need for parabolic orbits, but the type isn't know until the mean eccentricity is computed
                
                #only include mean distances if the orbital elements for that point could be computed
                mean_dists_geo[pts_inx] += dists_geo[inx]
                mean_dists_helio[pts_inx] += dists_helio[inx]
                mean_vecs_geo[:, pts_inx] += vectors_geo[:, inx]
                mean_vecs_helio[:, pts_inx] += vectors_helio[:, inx]

                news += nu_2

                orbital_elems[elems_inx] = np.array([a, e, i, b_omega, s_omega, f])
                obs_inxs[pts_inx].append(elems_inx) #orbital elements where f should be the same
                elems_inx += 1

            print()
        
        if elems_inx == 0: #reduction level 3 (reduced to nothing)
            print(name + " has no combinations of 3 observations which can provide orbital elements.\n")
            continue

        #compute the mean values of the distances and velocities
        samples_per_obs = np.array([len(x) for x in obs_inxs]) #should be an array with num_obs entries all equal to the same value (under normal circumstances)
        non_zero_samples = np.nonzero(samples_per_obs) #ignore observations that had no valid samples (extremely unlikely this will ever occur, but it could)
        mean_dists_geo = mean_dists_geo[non_zero_samples] / samples_per_obs[non_zero_samples]
        mean_dists_helio = mean_dists_helio[non_zero_samples] / samples_per_obs[non_zero_samples]
        mean_vecs_geo = mean_vecs_geo[:, non_zero_samples] / samples_per_obs[non_zero_samples]
        mean_vecs_helio = mean_vecs_helio[:, non_zero_samples] / samples_per_obs[non_zero_samples]

        num_valid_obs = len(non_zero_samples[0])
        mean_vecs_shape = (3, num_valid_obs)
        mean_vecs_geo.shape = mean_vecs_shape
        mean_vecs_helio.shape = mean_vecs_shape
        
        news /= elems_inx #weighted average value of nu_2

        means_dist_str = ", ".join(["O" + str(x+1) + " = {:0.3f} AU" for x in range(num_valid_obs)])
        print("Mean Geocentric Distances: " + means_dist_str.format(*mean_dists_geo))
        print("Mean Heliocentric Distances: " + means_dist_str.format(*mean_dists_helio))
        print("Mean value of nu_2: {:0.8f}".format(news))
        print()
        
        reduction_level, obs_inx = catch_obs_edge_cases(samples_per_obs, elems_inx, num_obs)

        #compute the convariance matrix, means, and standard deviations of the orbital elements
        if reduction_level == 2:
            cov_matrix = None #no covariance matrix
            means = orbital_elems[0] #only one set of orbital elements
            standard_devs = np.zeros(6) #set the standard deviations to zero
        else: cov_matrix, means, standard_devs = comp_cov_matrix(orbital_elems, obs_inxs[obs_inx], elems_inx, not reduction_level)

        if cov_matrix is not None:
            print("\nCovariance matrix: ")
            print(cov_matrix)
            print()

        mean_std = np.empty(12) #interleaved mean and standard deviation values, used for output to terminal
        mean_std[0::2] = means
        mean_std[1::2] = standard_devs

        means[2:] *= np.pi/180 #now that means isn't being output to the terminal, convert all degrees to radians

        orb_out_str = ""
        for elem_name, elem_unit_name in zip(elem_names, elem_unit_names): orb_out_str += elem_name + osf + elem_unit_name + ", "
        orb_out_str = orb_out_str[:-2]
        print(orb_out_str.format(*mean_std))
        print()

        #magnitude calculation section
        albedos = np.arange(0.02, 0.32, 0.02) #range of albedos with which possible diameters are calculated

        H_mag, diams = comp_mag_diam(obs[non_zero_samples, -1], mean_dists_geo, mean_dists_helio, mean_vecs_geo, mean_vecs_helio, albedo=albedos)
        print("Absolute magnitude: {:0.3f}".format(H_mag))
        print()
        for albedo, diam in zip(albedos, diams): print("Albedo = {:0.3f} | Diameter = {:0.3f} km".format(albedo, diam))
        print()

        #ephemeris calculation section
        obs_valid_inx = non_zero_samples[0][0] #index of the first observation with valid orbital elements (should be obs 1)
        f_first = np.deg2rad(np.mean(orbital_elems[obs_inxs[obs_valid_inx]][:, -1])) #average value of the true anomaly for the first observation with valid orbital elements (again should be obs 1)
        E = compute_eccentric_anomaly(f_first, means[1]) #convert f to E
        epoch = obs[obs_valid_inx, 0] #starting date
        JDs = np.arange(91) + epoch + 30 #array of Julian Dates for 90 days starting 30 days after the first valid observation
        obj_params = np.copy(means)
        
        #handle the separate conditions for the 3 types of orbit
        #replace the mean true anomaly at the (almost always) middle observation with the mean anomaly at the (almost always) first observation
        h2=None #specific angular momentum, only used by parabolic orbits
        if means[1] < 1: obj_params[-1] = E - means[1]*np.sin(E) #elliptical orbit
        elif means[1] > 1: obj_params[-1] = means[1]*np.sinh(E) - E #hyperbolic orbit
        else: #parabolic orbit
            angular_momentum /= elems_inx #average the angular momentum
            h2 = np.dot(angular_momentum, angular_momentum) #squared average angular momentum
            obj_params[0] = 2**(1/3)*h2/(2*GMS) #for use in the mean motion equation a is now 2^(1/3) times the periapsis
            obj_params[-1] = E + E**3/3

        #compute postition vectors
        pos_vecs_obj_helio = comp_sun_obj_vec(obj_params, epoch, JDs, GMS, h2=h2)
        pos_vecs_earth_helio = comp_sun_obj_vec(planets.get("Earth")[1], epoch_planets, JDs, GMSE)
        pos_vecs_obj_geo = pos_vecs_obj_helio - pos_vecs_earth_helio

        #rotate the geocentric ecliptic frame object vectors into the geocentric equatorial plane, then compute ra and dec
        cos_eps, sin_eps = get_earth_tilt_trig()
        ecl_to_equ_rot = np.array([[1, 0, 0], [0, cos_eps, -sin_eps], [0, sin_eps, cos_eps]])
        pos_vecs_obj_equ = np.matmul(ecl_to_equ_rot, pos_vecs_obj_geo)
        ra, dec = ra_and_dec(*pos_vecs_obj_equ)

        #compute apparent magnitude for each day
        dists_obj_geo = np.linalg.norm(pos_vecs_obj_geo, axis=0)
        dists_obj_helio = np.linalg.norm(pos_vecs_obj_helio, axis=0)
        app_mags = comp_mag_diam(H_mag, dists_obj_geo, dists_obj_helio, pos_vecs_obj_geo, pos_vecs_obj_helio, out_abs=False)

        #plotting section
        
        #plotting the object's orbits onto the existing plots
        fs, Es = None, None #one will be None, the other will have values
        max_perc = 0.98 #percentage of the way to the maximim allowed angle for hyperbolic and parabolic orbits
        extra_scale = 1.2 #additional amount of the Solar System to show vs some baseline AU distance
        large_scale_reduce = 10.5/12 #reduce the amount of the Solar System to show for large orbits
        min_large_AU = 470 #minimum distance to show on the plot for hyperbolic and parabolic orbits
        if means[1] < 1:
            Es = np.linspace(0, 2*np.pi, orbit_plot_pts) #elliptic orbits have their entire orbit plotted
            au_lim = means[0]*(1+means[1])*extra_scale
        elif means[1] > 1:
            f_lim = np.arccos(-1/means[1]) #maximum defined angle of f for a hyperbolic orbit
            fs = np.linspace(-f_lim*max_perc, f_lim*max_perc, orbit_plot_pts) #plots for hyperbolic orbits show most of the region where the orbit is defined
            au_lim = max(min_large_AU, means[0]*(1-means[1])*extra_scale) #scale of the graph is min_large_AU AU or extra_scale times the periapsis, whichever is largest
        else:
            fs = np.linspace(-np.pi*max_perc, np.pi*max_perc, orbit_plot_pts) #plots for parabolic orbits have their orbit cut off when f is close to apoapsis
            au_lim = max(min_large_AU, h2/(2*GMS)*extra_scale) #scale of the graph is min_large_AU AU or extra_scale times the periapsis, whichever is largest
        if au_lim > min_large_AU: au_lim *= large_scale_reduce

        custom_color = ("g" if name == "X0613" else "r")
        custom_color_inv = ("r" if name == "X0613" else "g")
        x, y, _ = orb_plane_to_helio(*means[2:-1], *orb_to_cart_in_plane(GMS, *means[:2], E=Es, f=fs))
        orbit_axes[ii].plot(x, y, c=custom_color, label=name+" Orbit") #the object assigned to me is colored green, the others are red
        orbit_axes[ii].set_title("Target: " + name, fontsize=axis_label_font_size + 2)
        orbit_axes[ii].set_xlim([-au_lim, au_lim])
        orbit_axes[ii].set_ylim([-au_lim, au_lim])

        #plot the object on the date of the first (valid) observation and on today's date
        for jd, clr in zip([epoch, today], [custom_color, custom_color_inv]):
            date_str = to_datetime(jd, origin="julian", unit='D').strftime('%m/%d/%Y')
            x, y, _ = comp_sun_obj_vec(obj_params, epoch, jd, GMS, h2=h2)
            orbit_axes[ii].scatter(x, y, c=clr, s=30, zorder=10, label=name + " on " + date_str) #plot the location of the object 
        
        #plotting dec vs ra and mag vs time
        JD_plotting = [to_datetime(JD, origin="julian", unit='D').date() for JD in JDs]
        linewidth = 4 if name == "X0613" else 2 #thicker line given to my assigned object
        
        #handle the case where RA crosses from 0 to 360 or 360 to 0 degrees (prevents unwanted lines from being drawn from one side of the plot to the other)
        discont = np.where(np.abs(np.diff(ra)) > 300)[0] #find the crossings
        start_j = 0
        for j in discont: #loop over all crossings
            combined_obj_axes[0].plot(ra[start_j:j+1], dec[start_j:j+1], c=colors[ii], linewidth=linewidth)
            separate_obj_axes[0, ii].plot(ra[start_j:j+1], dec[start_j:j+1], c=colors[ii], linewidth=linewidth)
            start_j = j+1

        combined_obj_axes[0].plot(ra[start_j:], dec[start_j:], c=colors[ii], label=name, linewidth=linewidth)
        combined_obj_axes[1].plot(JD_plotting, app_mags, c=colors[ii], label=name, linewidth=linewidth)
        separate_obj_axes[0, ii].plot(ra[start_j:], dec[start_j:], c=colors[ii], linewidth=linewidth)
        separate_obj_axes[1, ii].plot(JD_plotting, app_mags, c=colors[ii], linewidth=linewidth)
        separate_obj_axes[0, ii].set_title(name, fontsize=axis_label_font_size + 2)
    
    for ax in chain(orbit_axes, combined_obj_axes): ax.legend(loc="upper right") #add legends
    for ax in chain(separate_obj_axes[1, :], [combined_obj_axes[1]]): plt.setp(ax.xaxis.get_majorticklabels(), rotation=70) #display the dates for the mag vs time plots nicely

    plt.show()
